Dataset: images (GitHub, dontlikejs/data). Classes: moderate fog, thick fog, thin fog.

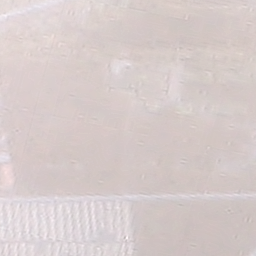
Label: thick fog

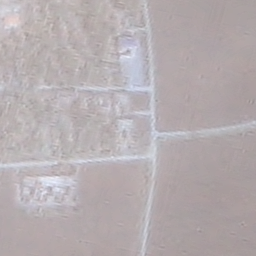
Label: thick fog

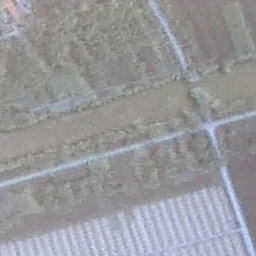
Label: moderate fog

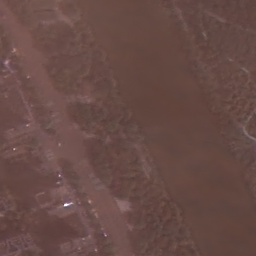
Label: thin fog

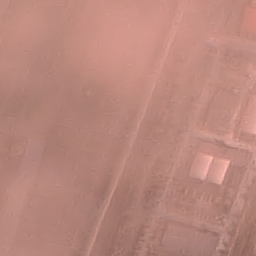
Label: moderate fog

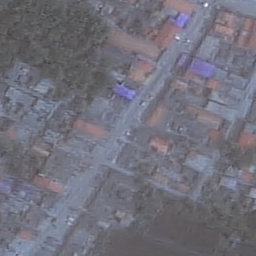
Label: thin fog
